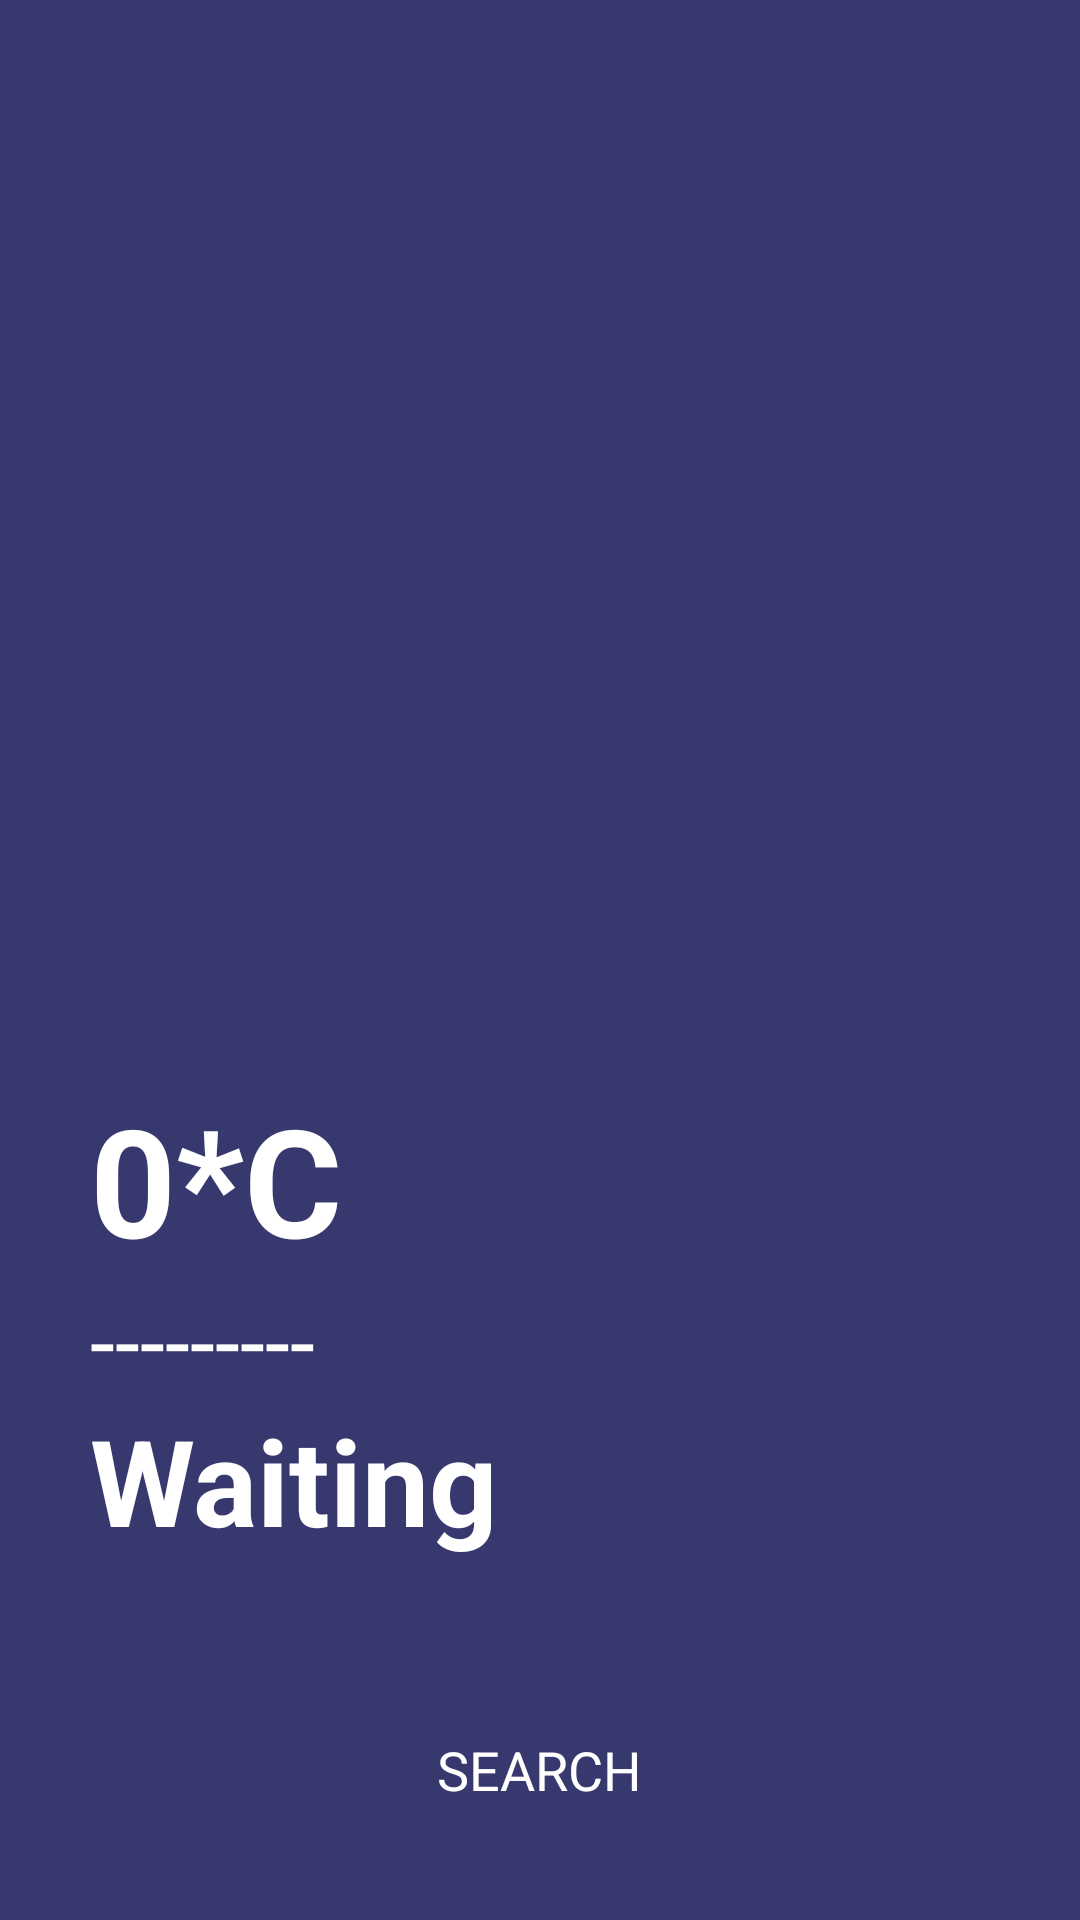

This screen was rendered from an Android layout file. Write that file and the resources it references.
<!-- AndroidManifest.xml: application theme Theme.Project -->
<!-- res/layout/activity_weather.xml -->
<?xml version="1.0" encoding="utf-8"?>
<RelativeLayout xmlns:android="http://schemas.android.com/apk/res/android"
    xmlns:app="http://schemas.android.com/apk/res-auto"
    xmlns:tools="http://schemas.android.com/tools"
    android:layout_width="match_parent"
    android:layout_height="match_parent"
    android:background="#37386e"
    tools:context=".MainScreen.ApiAppsActivity">
    
    <ImageView
        android:id="@+id/weatherIcon"
        android:layout_width="match_parent"
        android:layout_height="270dp"
        android:layout_marginTop="80dp"
        android:src="@drawable/finding">

    </ImageView>


    <LinearLayout
        android:layout_width="match_parent"
        android:layout_height="wrap_content"
        android:layout_above="@id/cityFinder"
        android:layout_marginBottom="50dp"
        android:orientation="vertical">

        <TextView
            android:id="@+id/temperature"
            android:layout_width="wrap_content"
            android:layout_height="wrap_content"
            android:paddingStart="30dp"
            android:text="0*C"
            android:textColor="#ffffff"
            android:textSize="50sp"
            android:textStyle="bold">

        </TextView>


        <TextView
            android:id="@+id/weatherCondition"
            android:layout_width="match_parent"
            android:layout_height="wrap_content"
            android:paddingStart="30sp"
            android:text="---------"
            android:textColor="#ffffff"
            android:textSize="30sp">

        </TextView>

        <TextView
            android:id="@+id/cityName"
            android:layout_width="match_parent"
            android:layout_height="wrap_content"
            android:paddingStart="30sp"
            android:text="Waiting"
            android:textColor="#ffffff"
            android:textSize="40sp"
            android:textStyle="bold">

        </TextView>

    </LinearLayout>


    <RelativeLayout
        android:id="@+id/cityFinder"
        android:layout_width="match_parent"
        android:layout_height="40dp"
        android:layout_alignParentBottom="true"
        android:layout_centerInParent="true"
        android:layout_marginLeft="30dp"
        android:layout_marginRight="30dp"
        android:layout_marginBottom="30dp"
        android:background="@drawable/background_purple_1">

        <TextView
            android:layout_width="wrap_content"
            android:layout_height="wrap_content"
            android:layout_centerInParent="true"
            android:text="SEARCH"
            android:textColor="#ffffff"
            android:textSize="18sp" />

    </RelativeLayout>

</RelativeLayout>
<!-- resources referenced by this layout -->
<resources>
  <style name="Theme.Project" parent="Theme.AppCompat.DayNight.DarkActionBar">
          
          <item name="colorPrimary">@color/customBackground</item>
          <item name="colorPrimaryVariant">@color/purple_700</item>
          <item name="colorOnPrimary">@color/white</item>
          
          <item name="colorSecondary">@color/teal_200</item>
          <item name="colorSecondaryVariant">@color/teal_700</item>
          <item name="colorOnSecondary">@color/black</item>
          
          <item name="android:statusBarColor">@color/customBackground</item>
          
          <item name="android:textColor">@color/black</item>
          <item name="android:textColorHint">@color/gray</item>
      </style>
  <color name="customBackground">#37386E</color>
  <color name="purple_700">#FF3700B3</color>
  <color name="white">#FFFFFFFF</color>
  <color name="teal_200">#FF03DAC5</color>
  <color name="teal_700">#FF018786</color>
  <color name="black">#FF000000</color>
  <color name="gray">#888</color>
</resources>
